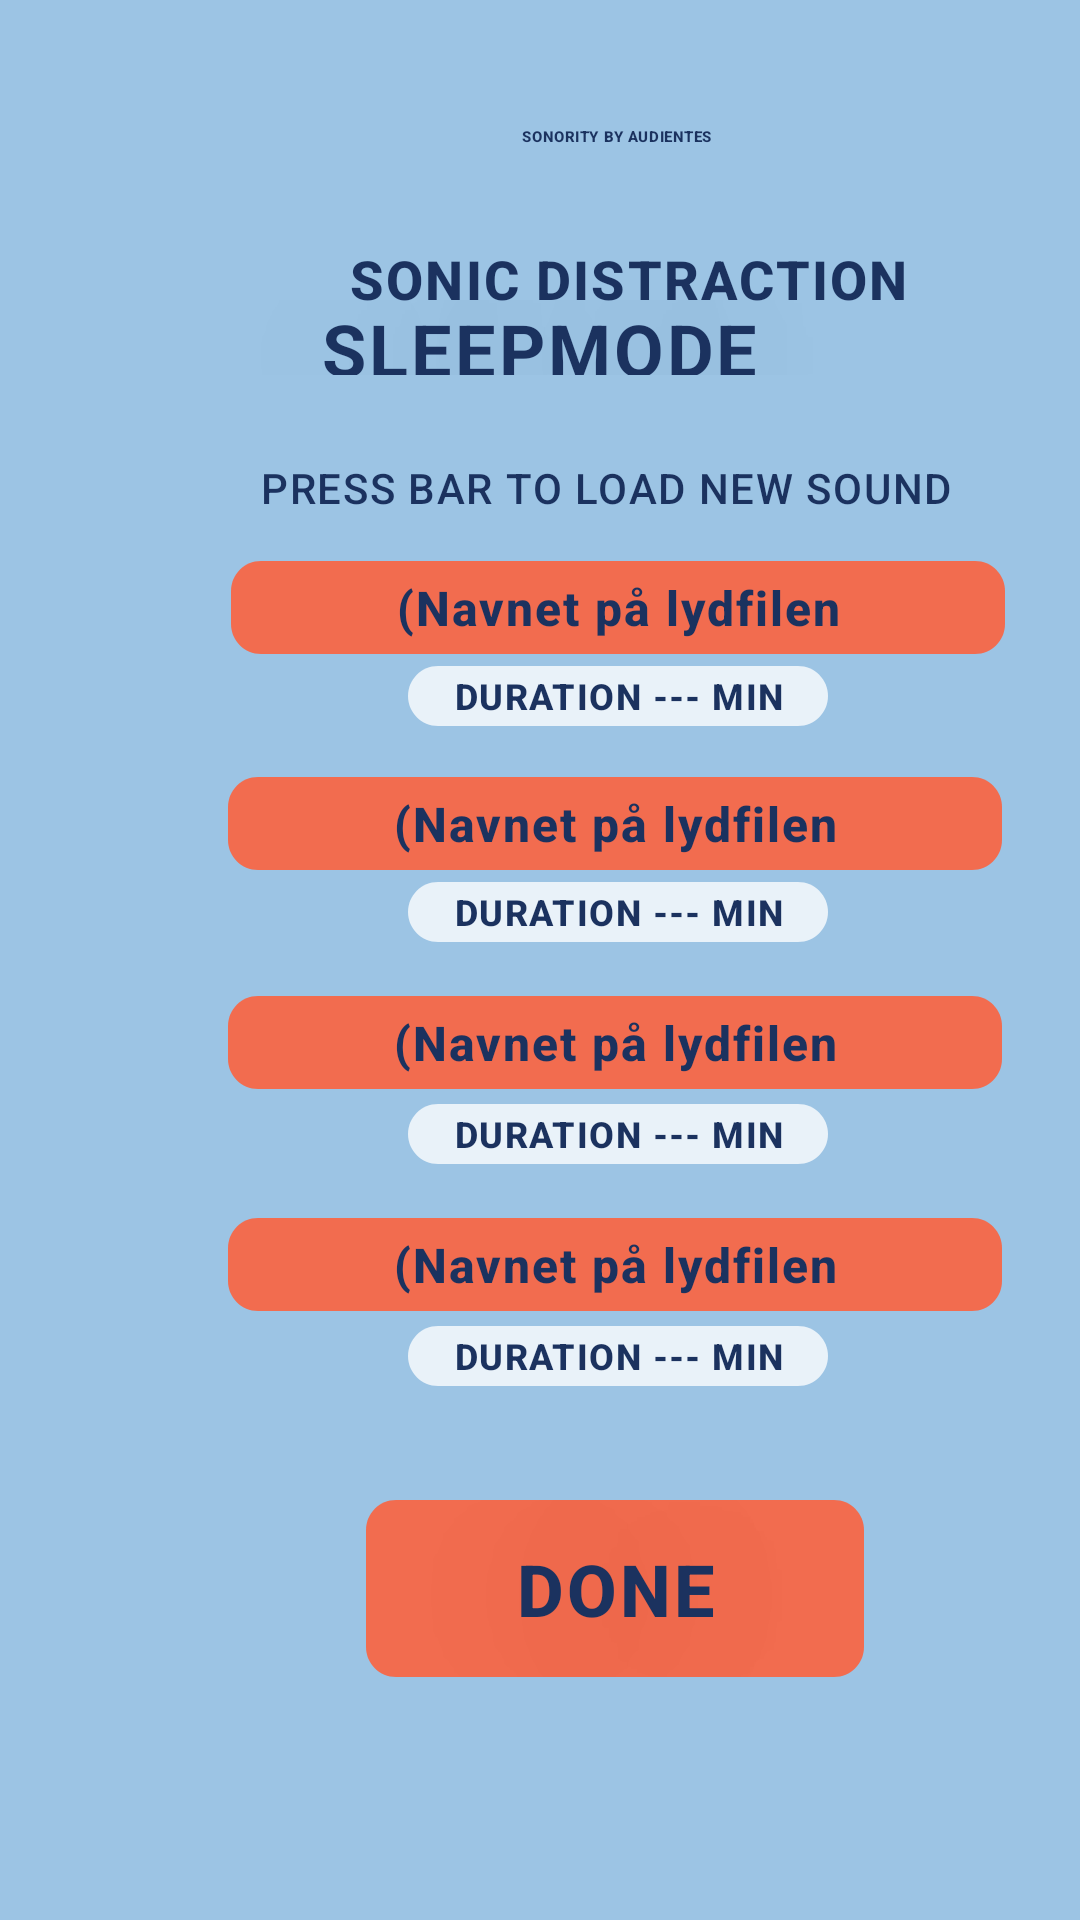

Layout XML and referenced resources for this Android screen:
<!-- AndroidManifest.xml: application theme AppTheme -->
<!-- res/layout/sleep_mode.xml -->
<?xml version="1.0" encoding="utf-8"?>
<RelativeLayout xmlns:android="http://schemas.android.com/apk/res/android"
    android:id="@+id/preset_quick"
    android:layout_width="fill_parent"
    android:layout_height="fill_parent"
    android:background="@xml/quickstart_background">

    <TextView
        android:id="@+id/sonority_by2"
        android:layout_width="187dp"
        android:layout_height="17dp"
        android:layout_alignParentStart="true"
        android:layout_alignParentLeft="true"
        android:layout_alignParentTop="true"
        android:layout_marginStart="112dp"
        android:layout_marginLeft="112dp"
        android:layout_marginTop="37dp"
        android:gravity="center_horizontal|center_vertical"
        android:text="SONORITY BY AUDIENTES"
        android:textAppearance="@style/sonority_by2"
        android:fontFamily="sans-serif-medium"
        android:textStyle="bold"/>

    <TextView
        android:id="@+id/sonic_distr2"
        android:layout_width="209dp"
        android:layout_height="38dp"
        android:layout_alignParentLeft="true"
        android:layout_alignParentTop="true"
        android:layout_marginLeft="105dp"
        android:layout_marginTop="74dp"
        android:gravity="center_horizontal|center_vertical"
        android:text="SONIC DISTRACTION"
        android:textAppearance="@style/sonic_distr2"
        android:fontFamily="sans-serif-medium"
        android:textStyle="bold"/>

    <TextView
        android:id="@+id/sleepmode"
        android:layout_width="187dp"
        android:layout_height="25dp"
        android:layout_centerHorizontal="true"
        android:layout_alignParentTop="true"
        android:layout_marginTop="100dp"
        android:text="SLEEPMODE"
        android:textAppearance="@style/sleepmode"
        android:gravity="center_horizontal|center_vertical"
        android:textStyle="bold"
        />

    <TextView
        android:id="@+id/press_bar_t"
        android:layout_width="300dp"
        android:layout_height="25dp"
        android:layout_alignParentLeft="true"
        android:layout_marginLeft="52dp"
        android:layout_alignParentTop="true"
        android:layout_marginTop="150dp"
        android:text="PRESS BAR TO LOAD NEW SOUND"
        android:textAppearance="@style/sleepmode"
        android:fontFamily="sans-serif-medium"
        android:gravity="center_horizontal|center_vertical"
        android:textSize="14sp"
        />

    <Button
        android:id="@+id/sleemode_rectangle_1"
        android:layout_width="258dp"
        android:layout_height="31dp"
        android:layout_alignParentLeft="true"
        android:layout_alignParentTop="true"
        android:layout_marginLeft="77dp"
        android:layout_marginTop="187dp"
        android:background="@xml/sleepmode_rectangle"
        android:text="(Navnet på lydfilen"
        android:textStyle="bold"
        android:textAppearance="@style/sleepmode"
        android:textSize="16sp"
        android:fontFamily="sans-serif-medium"/>

    <Button
        android:id="@+id/sleepmode_duration_1"
        android:layout_width="140dp"
        android:layout_height="20dp"
        android:layout_alignParentLeft="true"
        android:layout_alignParentTop="true"
        android:layout_marginLeft="136dp"
        android:layout_marginTop="222dp"
        android:background="@xml/sleepmode_duration_rectangle"
        android:elevation="50dp"
        android:fontFamily="sans-serif-medium"
        android:text="DURATION --- MIN"
        android:textAppearance="@style/sleepmode"
        android:textSize="12sp"
        android:textStyle="bold" />

    <Button
        android:id="@+id/sleemode_rectangle_2"
        android:layout_width="258dp"
        android:layout_height="31dp"
        android:layout_alignParentLeft="true"
        android:layout_alignParentTop="true"
        android:layout_marginLeft="76dp"
        android:layout_marginTop="259dp"
        android:background="@xml/sleepmode_rectangle"
        android:fontFamily="sans-serif-medium"
        android:text="(Navnet på lydfilen"
        android:textAppearance="@style/sleepmode"
        android:textSize="16sp"
        android:textStyle="bold" />

    <Button
        android:id="@+id/sleepmode_duration_2"
        android:layout_width="140dp"
        android:layout_height="20dp"
        android:layout_alignParentLeft="true"
        android:layout_alignParentTop="true"
        android:layout_marginLeft="136dp"
        android:layout_marginTop="294dp"
        android:background="@xml/sleepmode_duration_rectangle"
        android:elevation="50dp"
        android:fontFamily="sans-serif-medium"
        android:text="DURATION --- MIN"
        android:textAppearance="@style/sleepmode"
        android:textSize="12sp"
        android:textStyle="bold" />

    <Button
        android:id="@+id/sleemode_rectangle_3"
        android:layout_width="258dp"
        android:layout_height="31dp"
        android:layout_alignParentLeft="true"
        android:layout_alignParentTop="true"
        android:layout_marginLeft="76dp"
        android:layout_marginTop="332dp"
        android:background="@xml/sleepmode_rectangle"
        android:fontFamily="sans-serif-medium"
        android:text="(Navnet på lydfilen"
        android:textAppearance="@style/sleepmode"
        android:textSize="16sp"
        android:textStyle="bold" />

    <Button
        android:id="@+id/sleepmode_duration_3"
        android:layout_width="140dp"
        android:layout_height="20dp"
        android:layout_alignParentLeft="true"
        android:layout_alignParentTop="true"
        android:layout_marginLeft="136dp"
        android:layout_marginTop="368dp"
        android:background="@xml/sleepmode_duration_rectangle"
        android:elevation="50dp"
        android:fontFamily="sans-serif-medium"
        android:text="DURATION --- MIN"
        android:textAppearance="@style/sleepmode"
        android:textSize="12sp"
        android:textStyle="bold" />

    <Button
        android:id="@+id/sleemode_rectangle_4"
        android:layout_width="258dp"
        android:layout_height="31dp"
        android:layout_alignParentLeft="true"
        android:layout_alignParentTop="true"
        android:layout_marginLeft="76dp"
        android:layout_marginTop="406dp"
        android:background="@xml/sleepmode_rectangle"
        android:fontFamily="sans-serif-medium"
        android:text="(Navnet på lydfilen"
        android:textAppearance="@style/sleepmode"
        android:textSize="16sp"
        android:textStyle="bold" />

    <Button
        android:id="@+id/sleepmode_duration_4"
        android:layout_width="140dp"
        android:layout_height="20dp"
        android:layout_alignParentLeft="true"
        android:layout_alignParentTop="true"
        android:layout_marginLeft="136dp"
        android:layout_marginTop="442dp"
        android:background="@xml/sleepmode_duration_rectangle"
        android:elevation="50dp"
        android:fontFamily="sans-serif-medium"
        android:text="DURATION --- MIN"
        android:textAppearance="@style/sleepmode"
        android:textSize="12sp"
        android:textStyle="bold" />

    <Button
        android:id="@+id/rectangle_3"
        android:layout_width="166dp"
        android:layout_height="59dp"
        android:layout_alignParentLeft="true"
        android:layout_alignParentTop="true"
        android:layout_marginLeft="122dp"
        android:layout_marginTop="500dp"
        android:background="@xml/done_rectangle"
        android:elevation="4dp"
        android:text="DONE"
        android:textAppearance="@style/sleepmode"
        android:textStyle="bold"
        android:fontFamily="sans-serif-medium"
        />

</RelativeLayout>
<!-- resources referenced by this layout -->
<resources>
  <style name="sleepmode">
  
          <item name="android:textSize">
              24sp
          </item>
  
          <item name="android:letterSpacing">
              0.04
          </item>
  
          <item name="android:textColor">
              #1B325F
          </item>
  
          <item name="android:shadowColor">
              #40000000
          </item>
  
          <item name="android:shadowDx">
              0
          </item>
  
          <item name="android:shadowDy">
              4
          </item>
  
          <item name="android:shadowRadius">
              210
          </item>
  
      </style>
  <style name="sonic_distr2">
  
          <item name="android:textSize">
              18sp
          </item>
  
          <item name="android:letterSpacing">
              0.04
          </item>
  
          <item name="android:textColor">
              #1B325F
          </item>
  
          <item name="android:shadowColor">
              #40000000
          </item>
  
          <item name="android:shadowDx">
              0
          </item>
  
          <item name="android:shadowDy">
              4
          </item>
  
          <item name="android:shadowRadius">
              210
          </item>
  
      </style>
  <style name="sonority_by2">
  
          <item name="android:textSize">
              @dimen/_14ssp
          </item>
  
          <item name="android:textStyle">
              bold
      </item>
  
          <item name="android:letterSpacing">
              0.04
          </item>
  
          <item name="android:textColor">
              #1B325F
          </item>
  
          <item name="android:shadowColor">
              #40000000
          </item>
  
          <item name="android:shadowDx">
              0
          </item>
  
          <item name="android:shadowDy">
              4
          </item>
  
          <item name="android:shadowRadius">
              210
          </item>
  
      </style>
  <style name="AppTheme" parent="Theme.AppCompat.Light.DarkActionBar">
          
          <item name="colorPrimary">@color/colorPrimary</item>
          <item name="colorPrimaryDark">@color/colorPrimaryDark</item>
          <item name="colorAccent">@color/colorAccent</item>
      </style>
  <color name="colorPrimary">#9cc4e4</color>
  <color name="colorPrimaryDark">#1B325F</color>
  <color name="colorAccent">#FFFFFF</color>
</resources>
